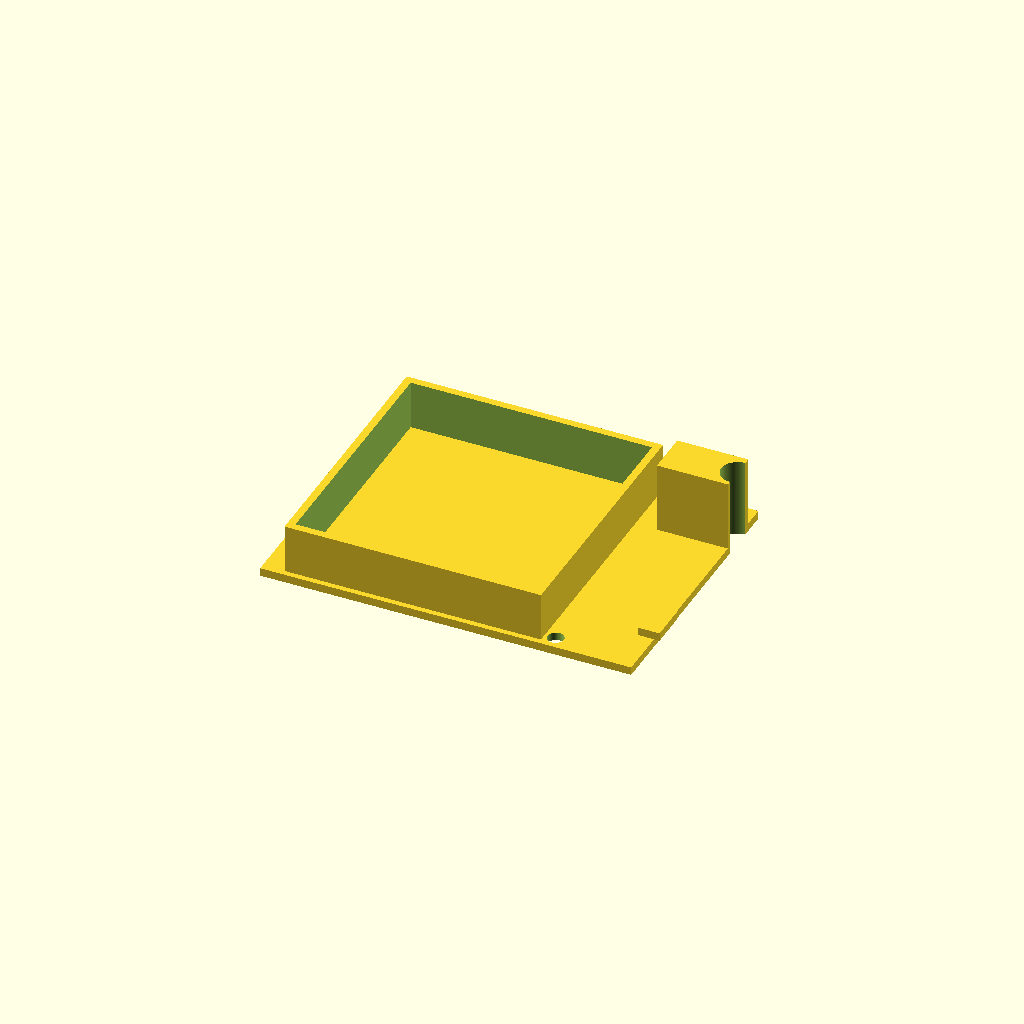
Cell 1: rendered with the file's own defaults.
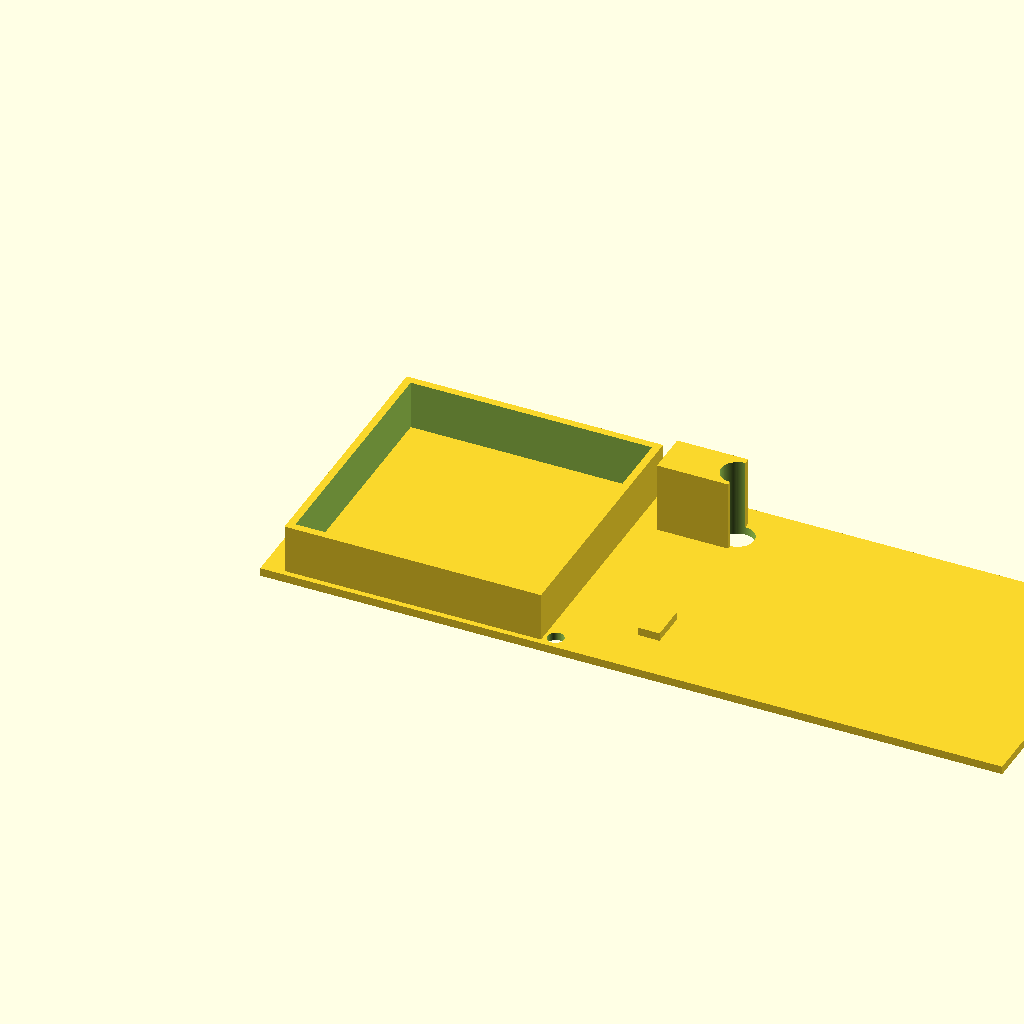
Cell 2: base_len = 1.47826 (everything else at default).
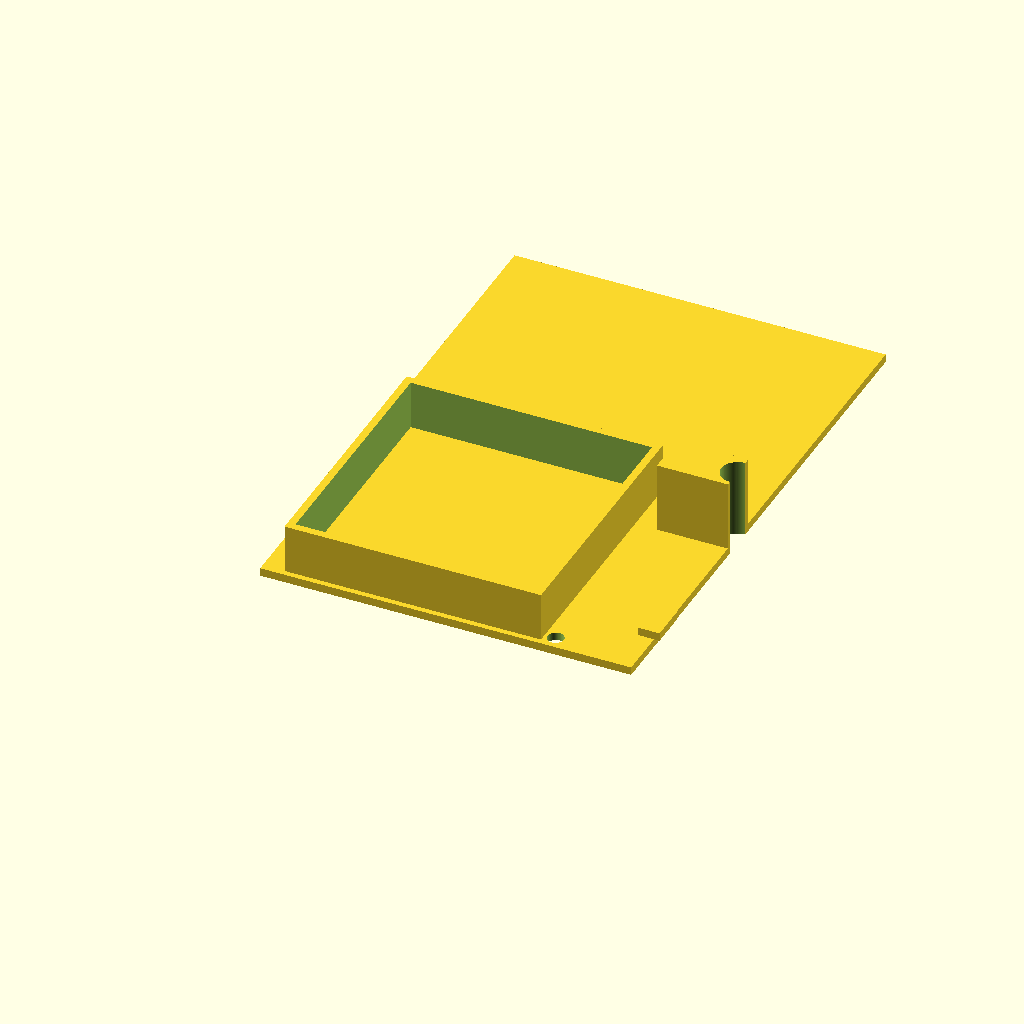
Cell 3: the same model with base_wid = 1.086956.
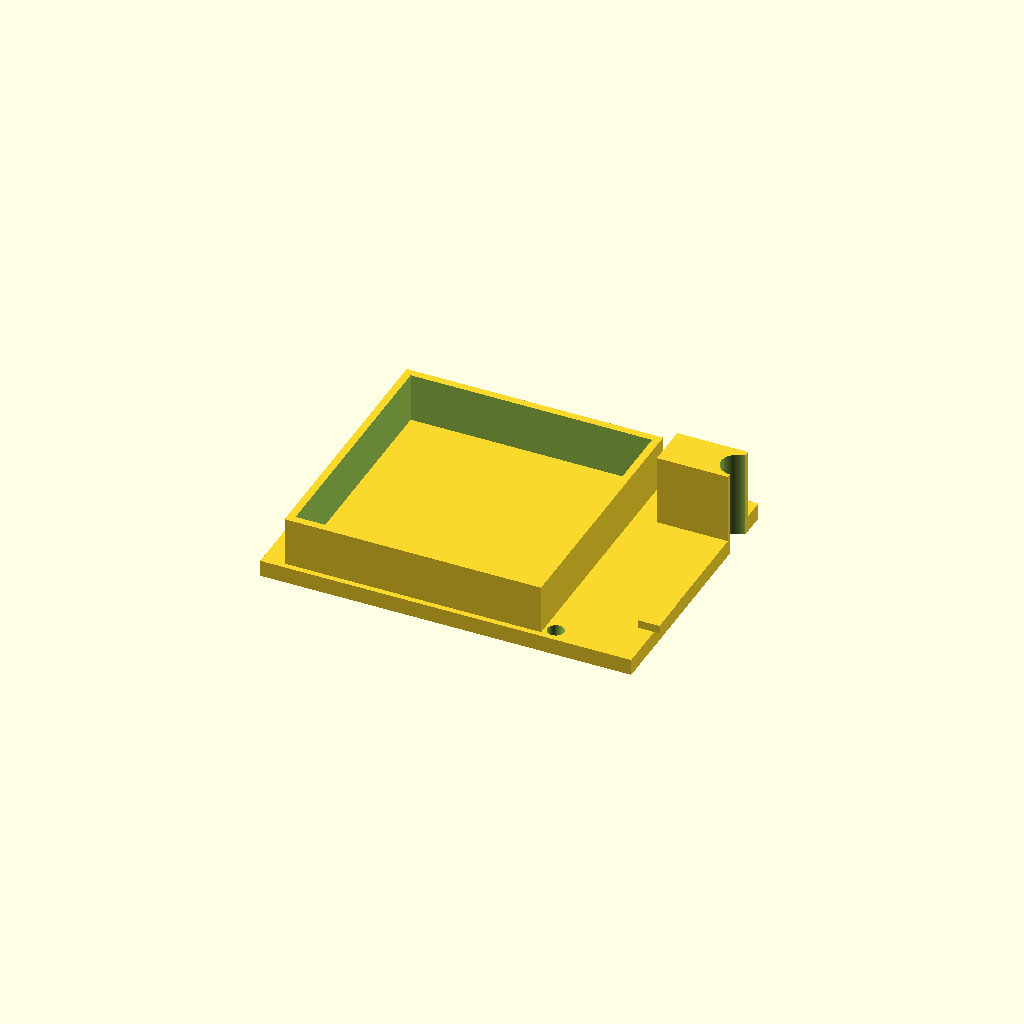
Cell 4: the same model with base_ht = 0.032608.
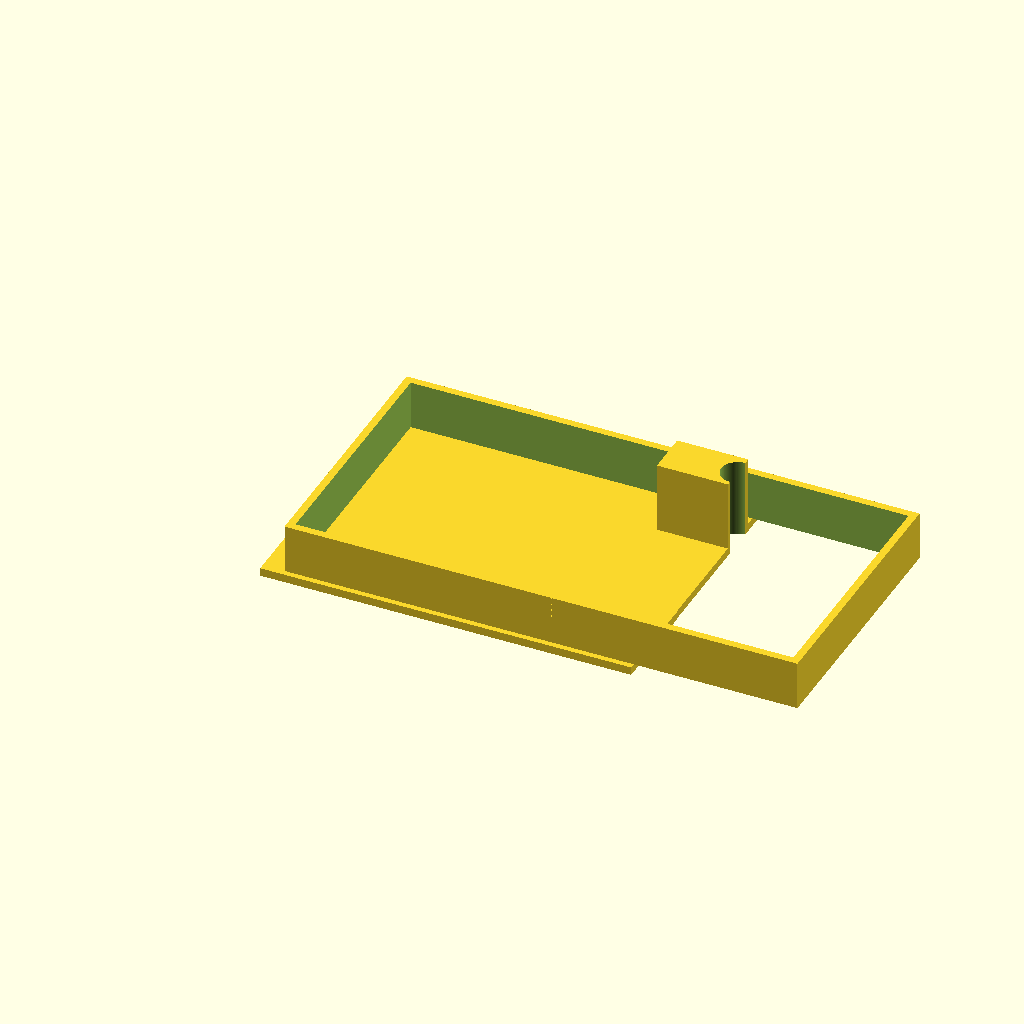
Cell 5: rail_span_x = 1.0218 (everything else at default).
All cells are drawn from one camera (rotation 55°, 0°, 25°, orthographic, colour scheme Cornfield), so only the parameter changes between them.
Source of the model, projects/p3d-bench/demo/runs/text2cad_0037_00371278_parametric_openscad_qwen-reason/generated.scad:
// Global resolution
$fn = 100;

// Base parameters
base_len = 0.73913;
base_wid = 0.543478;
base_ht = 0.016304;

// Base hole parameters
hole_r = 0.0163;
hole_pos = [
    [0.0272, 0.1848],
    [0.0272, 0.4565],
    [0.5761, 0.0272],
    [0.5870, 0.5163]
];

// Rail parameters
rail_span_x = 0.5109;
rail_span_y = 0.5217;
rail_off_x = 0.0435;
rail_off_y = 0.0109;
rail_ht = 0.0978;
rail_wall = 0.015; // Wall thickness for rib outline

// Tab parameters
tab_len = 0.0435;
tab_wid = 0.0761;
tab_ht = 0.0163;
tab_off_x = 0.7065;
tab_off_y = 0.0978;

// Deep block parameters
blk_len = 0.1413;   // Derived from footprint to match right-edge constraint
blk_wid = 0.087;    // Derived from footprint
blk_ht = 0.1413;
blk_off_x = 0.5978;
blk_off_y = 0.413;

// Deep block hole parameters
blk_hole_r = 0.0326;
blk_hole_x = 0.7391;
blk_hole_y = 0.4548;

// Main geometry assembly
difference() {
    union() {
        // Base plate
        cube([base_len, base_wid, base_ht]);

        // Raised rail outline (hollow rectangular frame)
        translate([rail_off_x, rail_off_y, base_ht]) {
            difference() {
                cube([rail_span_x, rail_span_y, rail_ht]);
                translate([rail_wall, rail_wall, -0.5])
                    cube([rail_span_x - 2*rail_wall, rail_span_y - 2*rail_wall, rail_ht + 1]);
            }
        }

        // Shallow tab
        translate([tab_off_x, tab_off_y, base_ht])
            cube([tab_len, tab_wid, tab_ht]);

        // Deeper side block
        translate([blk_off_x, blk_off_y, base_ht])
            cube([blk_len, blk_wid, blk_ht]);
    }

    // Through holes in base plate
    for (p = hole_pos) {
        translate([p[0], p[1], -1])
            cylinder(r=hole_r, h=base_ht + 2);
    }

    // Through hole in deeper side block
    translate([blk_hole_x, blk_hole_y, base_ht - 1])
        cylinder(r=blk_hole_r, h=blk_ht + 2);
}
Customizer parameters (derived from the source; name, type, default, range or options):
base_len: number, default 0.73913
base_wid: number, default 0.543478
base_ht: number, default 0.016304
hole_r: number, default 0.0163
rail_span_x: number, default 0.5109
rail_span_y: number, default 0.5217
rail_off_x: number, default 0.0435
rail_off_y: number, default 0.0109
rail_ht: number, default 0.0978
rail_wall: number, default 0.015
tab_len: number, default 0.0435
tab_wid: number, default 0.0761
tab_ht: number, default 0.0163
tab_off_x: number, default 0.7065
tab_off_y: number, default 0.0978
blk_len: number, default 0.1413
blk_wid: number, default 0.087
blk_ht: number, default 0.1413
blk_off_x: number, default 0.5978
blk_off_y: number, default 0.413
blk_hole_r: number, default 0.0326
blk_hole_x: number, default 0.7391
blk_hole_y: number, default 0.4548
